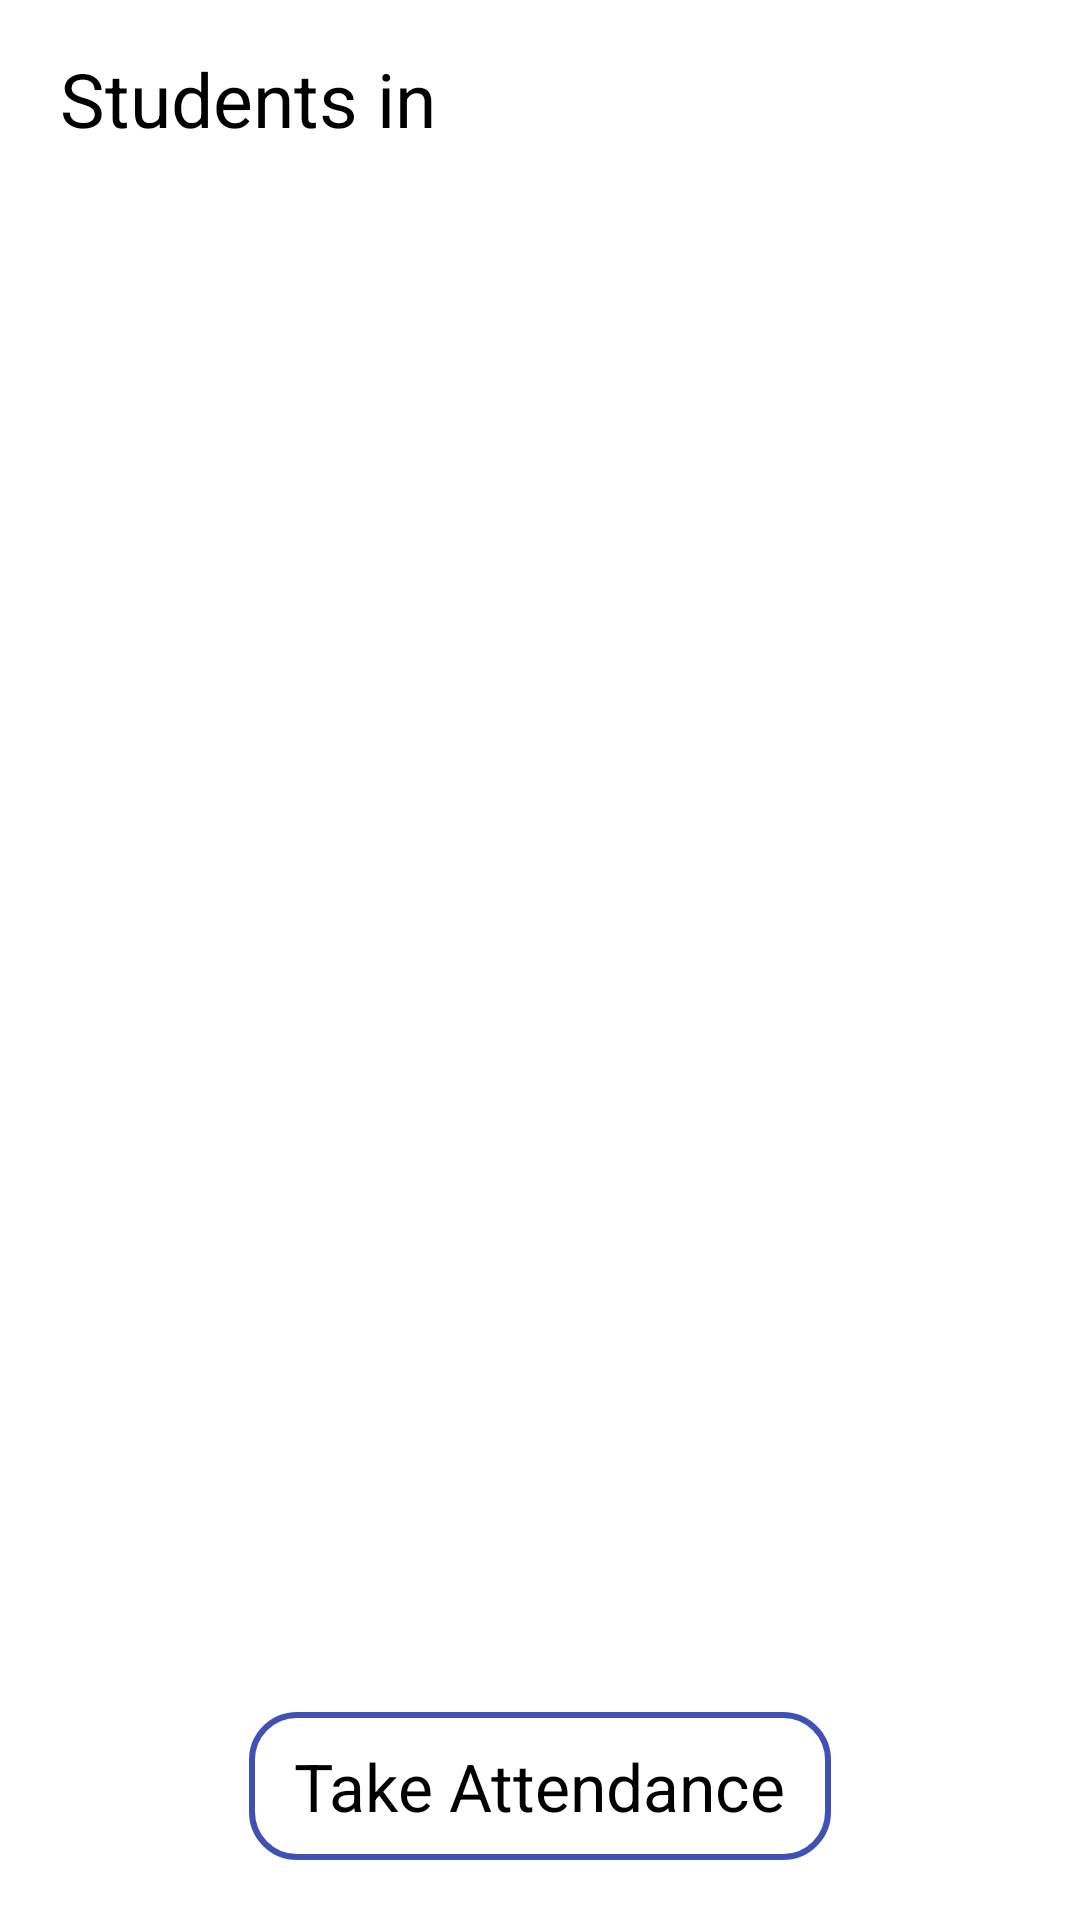

Write the Android layout XML for this screen, with the resource values it uses.
<!-- AndroidManifest.xml: application theme Theme.AttendanceApp -->
<!-- res/layout/activity_student_attendance.xml -->
<?xml version="1.0" encoding="utf-8"?>
<RelativeLayout xmlns:android="http://schemas.android.com/apk/res/android"
    xmlns:app="http://schemas.android.com/apk/res-auto"
    xmlns:tools="http://schemas.android.com/tools"
    android:layout_width="match_parent"
    android:layout_height="match_parent"
    android:paddingHorizontal="20dp"
    tools:context=".StudentAttendanceActivity">

    <TextView
        android:id="@+id/text"
        android:layout_width="wrap_content"
        android:layout_height="wrap_content"
        style="@style/Theme.AttendanceApp.TextView"
        android:text="Students in "
        android:textSize="25sp"
        android:layout_marginVertical="@dimen/fab_margin"
        />

    <androidx.recyclerview.widget.RecyclerView
        android:id="@+id/recStudents"
        android:layout_width="match_parent"
        android:layout_below="@id/text"
        android:layout_above="@id/btnTakeAttendance"
        android:layout_height="wrap_content"/>

    <ImageView
        android:layout_marginHorizontal="@dimen/marginVertical"
        android:id="@+id/imageNothing"
        android:visibility="gone"
        android:layout_height="300dp"
        android:layout_width="match_parent"
        android:layout_centerInParent="true"
        android:background="@drawable/error_404"
        />

    <TextView
        android:layout_centerHorizontal="true"
        android:layout_alignParentBottom="true"
        android:layout_width="wrap_content"
        android:text="Take Attendance"
        android:paddingVertical="10dp"
        android:paddingHorizontal="15dp"
        android:theme="@style/Theme.AttendanceApp.TextView"
        android:textSize="22sp"
        android:layout_gravity="center"
        android:background="@drawable/item_button"
        android:id="@+id/btnTakeAttendance"
        android:layout_margin="20dp"
        android:layout_height="wrap_content"/>



</RelativeLayout>
<!-- resources referenced by this layout -->
<resources>
  <dimen name="fab_margin">16dp</dimen>
  <dimen name="marginVertical">60dp</dimen>
  <!-- drawable item_button (drawable-xxhdpi) -->
  <?xml version="1.0" encoding="utf-8"?>
  <shape xmlns:android="http://schemas.android.com/apk/res/android">
  
      <stroke android:color="@color/colorPrimary" android:width="2dp"/>
      <corners
          android:radius="@dimen/cornerCards"
          />
  </shape>
  <style name="Theme.AttendanceApp.TextView" parent="Widget.AppCompat.TextView">
          <item name="android:textColor">@color/black</item>
      </style>
  <style name="Theme.AttendanceApp" parent="Theme.MaterialComponents.DayNight.NoActionBar">
          
          <item name="colorPrimary">@color/colorPrimary</item>
          <item name="colorPrimaryVariant">@color/colorPrimaryDark</item>
          <item name="colorOnPrimary">@color/black</item>
          
          <item name="colorSecondary">@color/teal_200</item>
          <item name="colorSecondaryVariant">@color/teal_700</item>
          <item name="colorOnSecondary">@color/black</item>
          
          <item name="android:statusBarColor" tools:targetApi="l">?attr/colorPrimaryVariant</item>
          
          <item name="android:textColor">@color/black</item>
      </style>
  <color name="colorPrimary">#3F51B5</color>
  <dimen name="cornerCards">15dp</dimen>
  <color name="black">#FF000000</color>
  <color name="colorPrimaryDark">#303F9F</color>
  <color name="teal_200">#FF03DAC5</color>
  <color name="teal_700">#FF018786</color>
</resources>
